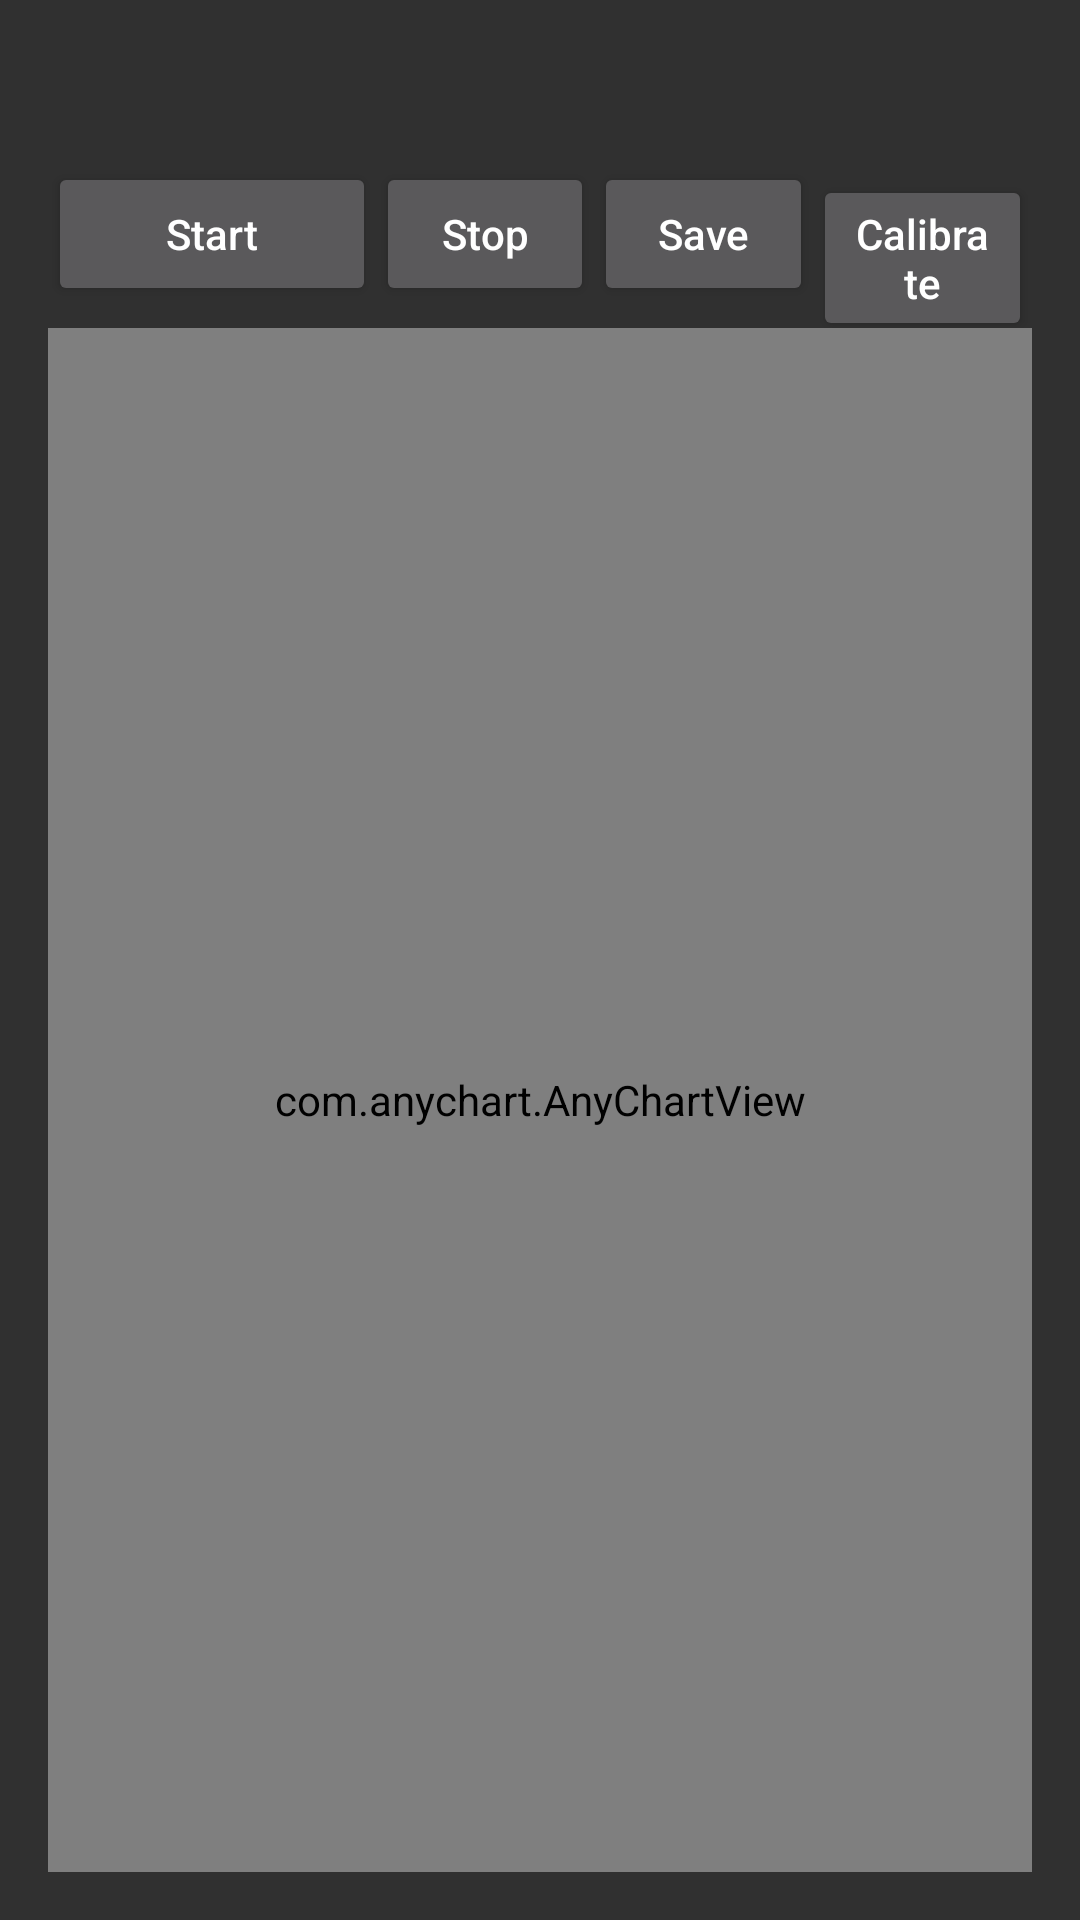

Write the Android layout XML for this screen, with the resource values it uses.
<!-- AndroidManifest.xml: application theme AppTheme -->
<!-- res/layout/fragment_terminal.xml -->
<RelativeLayout xmlns:android="http://schemas.android.com/apk/res/android"
    xmlns:tools="http://schemas.android.com/tools" android:layout_width="match_parent"
    xmlns:app="http://schemas.android.com/apk/res-auto"
    android:layout_height="match_parent" android:paddingLeft="16dp"
    android:paddingRight="16dp"
    android:paddingTop="16dp"
    android:paddingBottom="16dp">

    <LinearLayout
        android:layout_width="match_parent"
        android:layout_height="wrap_content"
        android:orientation="vertical"
        android:id="@+id/linear">


        <LinearLayout
            android:layout_width="match_parent"
            android:layout_height="wrap_content"
            android:orientation="horizontal">

            <TextView
                android:id="@+id/connection"
                android:layout_weight="1"
                android:layout_width="0dp"
                android:layout_height="wrap_content" />

            <TextView
                android:id="@+id/roll"
                android:layout_weight="1"
                android:layout_width="0dp"
                android:layout_height="wrap_content" />

        </LinearLayout>


        <LinearLayout
            android:layout_width="match_parent"
            android:layout_height="wrap_content"
            android:orientation="horizontal">


            <TextView
                android:id="@+id/charge"
                android:layout_weight="1"
                android:layout_width="0dp"
                android:layout_height="wrap_content" />

            <TextView
                android:id="@+id/accel"
                android:layout_weight="1"
                android:layout_width="0dp"
                android:layout_height="wrap_content" />


        </LinearLayout>


        <LinearLayout
            android:layout_width="match_parent"
            android:layout_height="wrap_content"
            android:orientation="horizontal">

            <Button
                android:id="@+id/capture"
                android:layout_width="0dp"
                android:layout_height="wrap_content"
                android:textAllCaps="false"
                android:text="Start"
                android:layout_weight="3"/>

            <Button
                android:id="@+id/generate"
                android:layout_width="0dp"
                android:layout_height="wrap_content"
                android:textAllCaps="false"
                android:text="Stop"
                android:layout_weight="2"/>

            <Button
                android:id="@+id/save"
                android:layout_width="0dp"
                android:layout_height="wrap_content"
                android:textAllCaps="false"
                android:text="Save"
                android:layout_weight="2"/>

            <Button
                android:id="@+id/calibrate"
                android:layout_width="0dp"
                android:layout_height="wrap_content"
                android:text="Calibrate"
                android:textAllCaps="false"
                android:layout_weight="2"/>

        </LinearLayout>

        <RelativeLayout
            android:layout_width="match_parent"
            android:layout_height="match_parent">


            <com.anychart.AnyChartView
                android:id="@+id/any_chart_view"
                android:layout_width="match_parent"
                android:layout_height="match_parent"
                android:saveEnabled="false"
                />



        </RelativeLayout>




    </LinearLayout>

</RelativeLayout>
<!-- resources referenced by this layout -->
<resources>
  <style name="AppTheme" parent="Theme.AppCompat.NoActionBar">
          <item name="colorPrimary">@color/colorPrimary</item>
          <item name="colorPrimaryDark">@color/colorPrimaryDark</item>
          <item name="colorAccent">@color/colorAccent</item>
  
      </style>
  <!-- not gathered from this repository: default colours our renderer supplied (Android Studio template values) -->
  <color name="colorPrimary">#FF6200EE</color>
  <color name="colorPrimaryDark">#FF3700B3</color>
  <color name="colorAccent">#FF03DAC5</color>
</resources>
